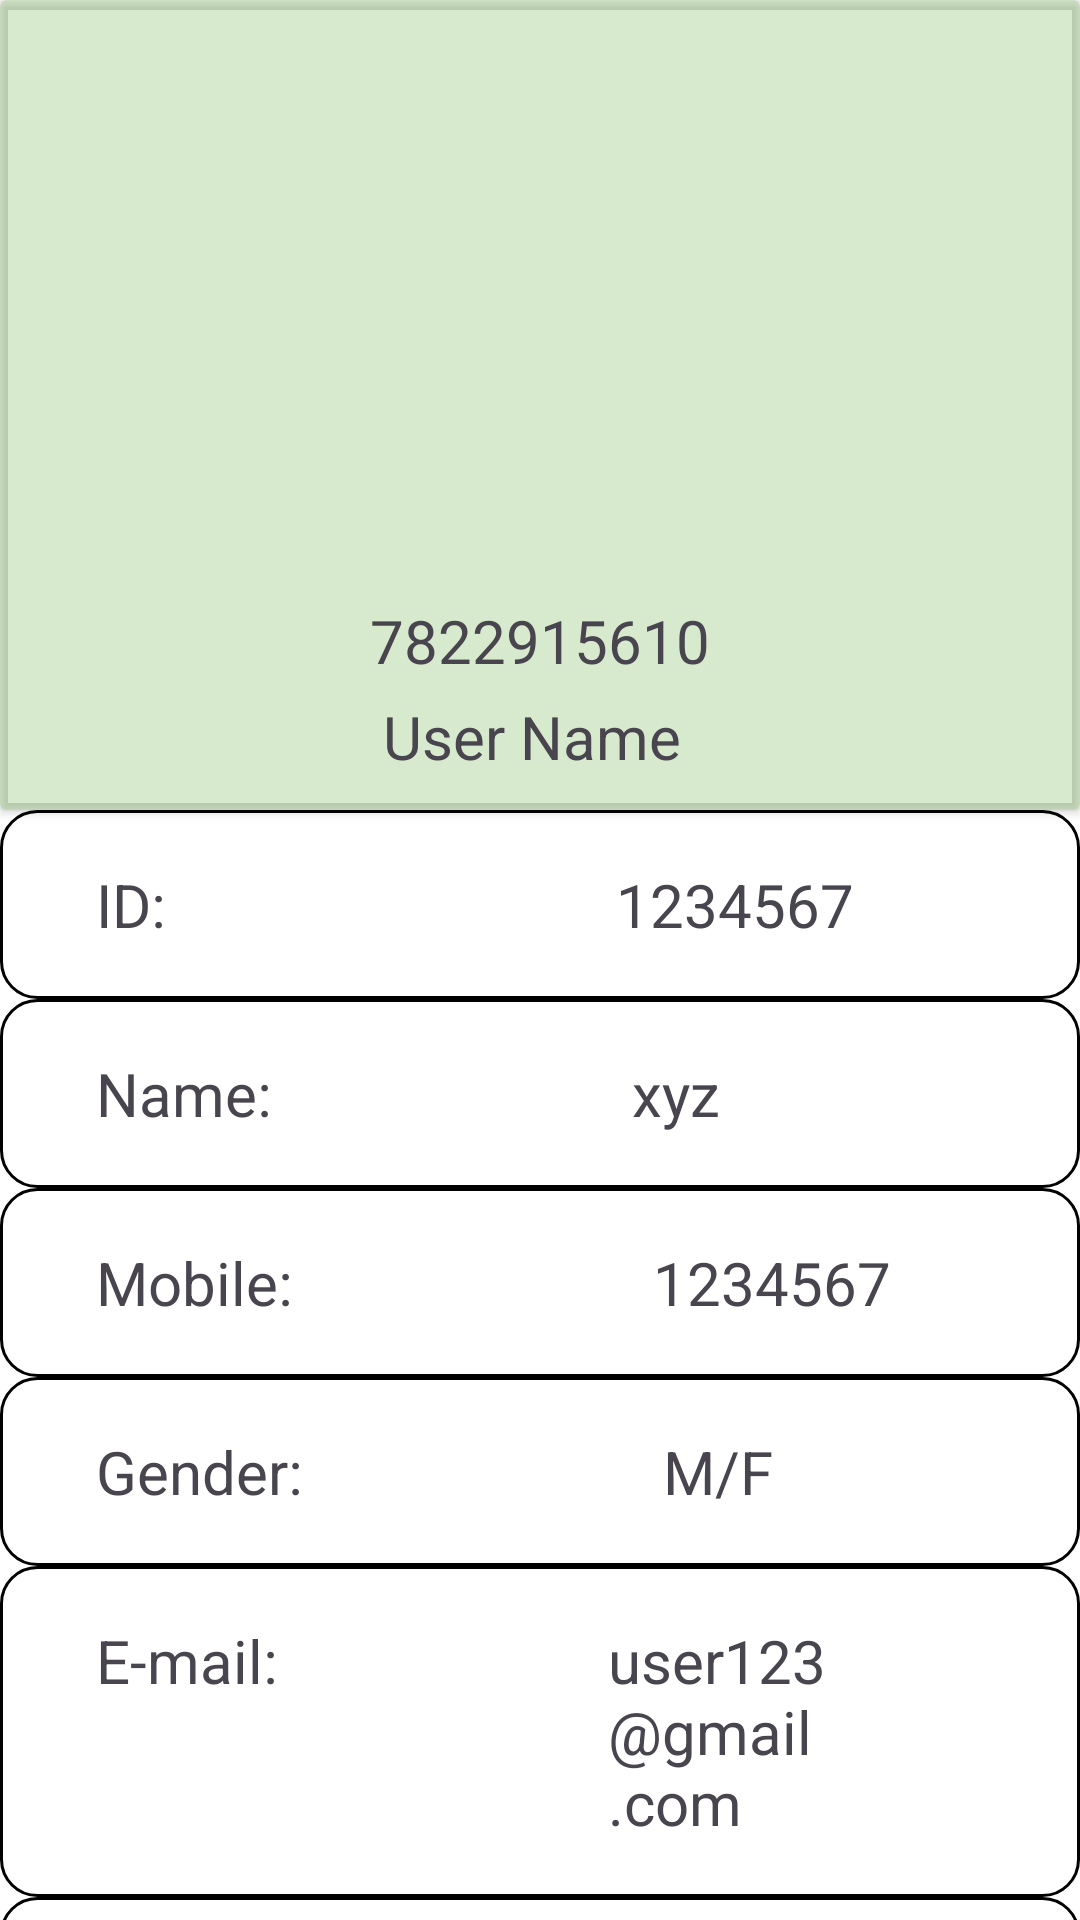

Produce the Android XML layout that renders to this screen, including the resource entries it uses.
<!-- AndroidManifest.xml: application theme Theme.Dfarm -->
<!-- res/layout/fragment_profile.xml -->
<?xml version="1.0" encoding="utf-8"?>
<LinearLayout
    xmlns:android="http://schemas.android.com/apk/res/android"
    xmlns:tools="http://schemas.android.com/tools"
    android:layout_width="match_parent"
    android:layout_height="match_parent"
    tools:context=".profileFragment"
    android:orientation="vertical"
    android:background="@color/white"
    android:layout_marginTop="20dp">

    
    <androidx.cardview.widget.CardView
        android:layout_width="match_parent"
        android:layout_height="270dp"
        android:backgroundTint="#558BC16D">

        <LinearLayout
            android:layout_width="match_parent"
            android:layout_height="match_parent"
            android:orientation="vertical">



        <ImageButton
            android:layout_width="150dp"
            android:layout_height="150dp"
            android:background="@drawable/profile"
            android:layout_gravity="center"
            android:layout_marginTop="30dp"/>

        <TextView
            android:layout_width="wrap_content"
            android:layout_height="wrap_content"
            android:text="7822915610"
            android:textSize="20dp"
            android:layout_gravity="center"
            android:layout_marginTop="20dp"/>

            <TextView
                android:layout_width="wrap_content"
                android:layout_height="wrap_content"
                android:text="User Name "
                android:textSize="20dp"
                android:layout_gravity="center"
                android:layout_marginTop="5dp"/>


        </LinearLayout>

    </androidx.cardview.widget.CardView>

    <LinearLayout
        android:layout_width="match_parent"
        android:layout_height="wrap_content"
        android:orientation="horizontal"
        android:background="@drawable/profileborder">

        <TextView
            android:layout_width="wrap_content"
            android:layout_height="wrap_content"
            android:text="ID:"
            android:textSize="20dp"
            android:padding="10dp"
            android:layout_marginStart="10dp"/>

        <TextView
            android:layout_width="wrap_content"
            android:layout_height="wrap_content"
            android:text="1234567"
            android:textSize="20dp"
            android:padding="10dp"
            android:layout_marginStart="130dp"/>

    </LinearLayout>

    <LinearLayout
        android:layout_width="match_parent"
        android:layout_height="wrap_content"
        android:orientation="horizontal"
        android:background="@drawable/profileborder">

        <TextView
            android:layout_width="wrap_content"
            android:layout_height="wrap_content"
            android:text="Name:"
            android:textSize="20dp"
            android:padding="10dp"
            android:layout_marginStart="10dp"/>

        <TextView
            android:layout_width="wrap_content"
            android:layout_height="wrap_content"
            android:text="xyz"
            android:textSize="20dp"
            android:padding="10dp"
            android:layout_marginStart="100dp"/>

    </LinearLayout>

    <LinearLayout
        android:layout_width="match_parent"
        android:layout_height="wrap_content"
        android:orientation="horizontal"
        android:background="@drawable/profileborder">

        <TextView
            android:layout_width="wrap_content"
            android:layout_height="wrap_content"
            android:text="Mobile:"
            android:textSize="20dp"
            android:padding="10dp"
            android:layout_marginStart="10dp"/>

        <TextView
            android:layout_width="wrap_content"
            android:layout_height="wrap_content"
            android:text="1234567"
            android:textSize="20dp"
            android:padding="10dp"
            android:layout_marginStart="100dp"/>

    </LinearLayout>

    <LinearLayout
        android:layout_width="match_parent"
        android:layout_height="wrap_content"
        android:orientation="horizontal"
        android:background="@drawable/profileborder">

        <TextView
            android:layout_width="wrap_content"
            android:layout_height="wrap_content"
            android:text="Gender:"
            android:textSize="20dp"
            android:padding="10dp"
            android:layout_marginStart="10dp"/>

        <TextView
            android:layout_width="wrap_content"
            android:layout_height="wrap_content"
            android:text="M/F"
            android:textSize="20dp"
            android:padding="10dp"
            android:layout_marginStart="100dp"/>

    </LinearLayout>

    <LinearLayout
        android:layout_width="match_parent"
        android:layout_height="wrap_content"
        android:orientation="horizontal"
        android:background="@drawable/profileborder">

        <TextView
            android:layout_width="wrap_content"
            android:layout_height="wrap_content"
            android:text="E-mail:"
            android:textSize="20dp"
            android:padding="10dp"
            android:layout_marginStart="10dp"/>

        <TextView
            android:layout_width="wrap_content"
            android:layout_height="wrap_content"
            android:text="user123@gmail.com"
            android:textSize="20dp"
            android:padding="10dp"
            android:layout_marginStart="90dp"/>

    </LinearLayout>

    <EditText
        android:layout_width="match_parent"
        android:layout_height="50dp"
        android:background="@drawable/profileborder"
        android:inputType="textMultiLine"
        android:hint="Address : "
        android:textAlignment="textStart" />

    <ImageView
        android:layout_width="match_parent"
        android:layout_height="wrap_content"
        android:background="@drawable/photo4"/>

</LinearLayout>
<!-- resources referenced by this layout -->
<resources>
  <!-- drawable photo4: jpg bitmap (drawable, 25668 bytes) -->
  <!-- drawable profileborder (drawable) -->
  <?xml version="1.0" encoding="utf-8"?>
  <shape xmlns:android="http://schemas.android.com/apk/res/android"
      android:shape="rectangle">
      
      <solid android:color="@color/white" />
  
      
      <corners android:radius="12dp"/>
  
      
      <stroke
          android:width="1dp"
          android:color="#000000" />
  
      
      <padding
          android:left="12dp"
          android:top="8dp"
          android:right="12dp"
          android:bottom="8dp"/>
  </shape>
  <style name="Theme.Dfarm" parent="Base.Theme.Dfarm" />
  <style name="Base.Theme.Dfarm" parent="Theme.Material3.DayNight.NoActionBar">
          
          
      </style>
  <!-- not gathered from this repository: default colours our renderer supplied (Android Studio template values) -->
  <color name="white">#FFFFFFFF</color>
</resources>
